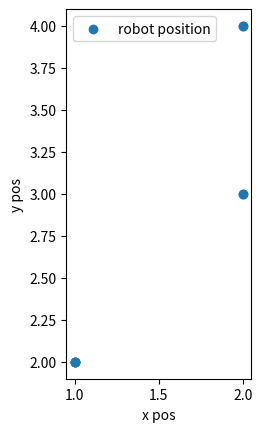
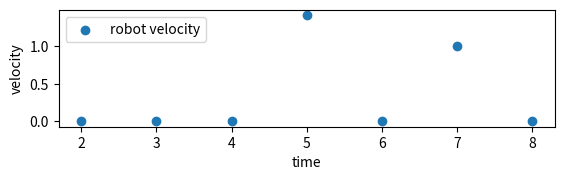
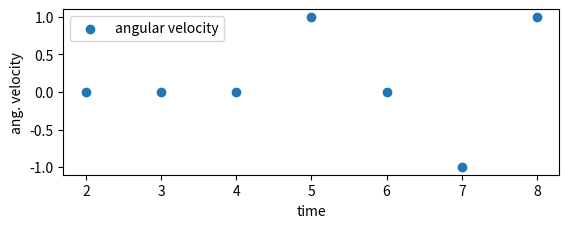

Recreate these plots in Python, in order.
import pandas as pd
import numpy as np
import matplotlib.pyplot as plt
from datetime import datetime
import os

class DataHandler():
    """Class to plot and/or save arbitrary data series"""

    def __init__(self, plot=True, save=True): #save_dual=True
        self._plot = plot
        self._save = save
        #self._save_dual = save_dual
        self._data = {}
        self._dualdata = {}

    def add_series(self, name, ind, dep, xlabel, ylabel):
        """Adds a new data series to the DataHandler dictionary of data series
        
        Series should take the form of an array with the independent variable, 
        an array with the corresponding dependent variable, and the labels for the plot"""

        new_series = Series(ind, dep, xlabel, ylabel)
        self._data[name] = new_series

    def add_dual_series(self, name, ind1, dep1, ind2, dep2, xlabel, ylabel):
        self._dualdata[name] = (ind1, dep1, ind2, dep2, xlabel, ylabel)

    def add_triple_series(self, name, ind1, dep1, ind2, dep2, ind3, dep3, xlabel, ylabel):
        self._tripledata[name] = (ind1, dep1, ind2, dep2, ind3, dep3, xlabel, ylabel)

    def make_plots(self):
        """Produces plots for each of the data series"""

        for index, name in enumerate(self._data):
            series = self._data[name]
            plt.figure(index)
            plt.scatter(series._ind, series._dep, label=name)
            plt.xlabel(series._xlabel)
            plt.ylabel(series._ylabel)
            plt.legend(loc="upper left")
            plt.axis('scaled')
        plt.show()

    def make_dual_plots(self):
        #fig = plt.figure()
        #ax1 = fig.add_subplot(111)
        for index, name in enumerate(self._dualdata):
            series = self._dualdata[name]
            plt.figure(index)
            plt.scatter(series[0], series[1], label = name)
            plt.scatter(series[2], series[3])
            plt.xlabel(series[4]) #check
            plt.ylabel(series[5]) #check
            plt.legend(["Desired", "Actual"])
            if name == 'Position':
                plt.ylim(-0.1, 0.5)
                #plt.axis('square')
            plt.title(label=name, loc="left")
        plt.show()
    """
    def make_triple_plots(self):
        #fig = plt.figure()
        #ax1 = fig.add_subplot(111)
        for index, name in enumerate(self._tripledata):
            series = self._tripledata[name]
            plt.figure(index)
            plt.scatter(series._ind1, series._dep1, label = name)
            plt.scatter(series._ind2, series._dep2, label = name)
            plt.scatter(series._ind3, series._dep3, label = name)
            plt.xlabel(series._xlabel) #check
            plt.ylabel(series._ylabel) #check
            plt.legend(["Desired", "Actual", "Error"])
            if name == 'Position':
                plt.ylim(-0.1, 0.5)
                #plt.axis('square')
            plt.title(label=name, loc="left")
        plt.show()
    """

    def save_data(self):
        """Saves all data series to the data directory"""

        now = datetime.now()
        data_folder = 'data/' + now.strftime("%m.%d.%Y/")
        data_filename = 'data/' + now.strftime("%m.%d.%Y/%H.%M") + '.csv'

        if not os.path.exists(data_folder):
            os.makedirs(data_folder)
        
        data = {}
        for name, series in self._data.items():
            data[name + ': ' + series._xlabel] = series._ind
            data[name + ': ' + series._ylabel] = series._dep

        for name, series in self._dualdata.items():
            data[name + ': ' + series[4] + '1'] = series[0]     
            data[name + ': ' + series[5] + '1'] = series[1]
            data[name + ': ' + series[4] + '2'] = series[2]
            data[name + ': ' + series[5] + '2'] = series[3]
            

        df = pd.DataFrame.from_dict(data, orient='index')
        df = df.transpose()
        df.to_csv(data_filename, index=False)


    """
    # [redacted]
    def save_data_dual(self):
        

        now = datetime.now()
        data_folder = 'data/' + now.strftime("%m.%d.%Y/")
        data_filename = 'data/' + now.strftime("%m.%d.%Y/%H.%M") + '.csv'

        if not os.path.exists(data_folder):
            os.makedirs(data_folder)
        
        data = {}
        for name, series in self._dualdata.items():
            data[name + '_ind1'] = series._ind1
            data[name + '_dep1'] = series._dep1
            data[name + '_ind2'] = series._ind2
            data[name + '_dep2'] = series._dep2

        df = pd.DataFrame.from_dict(data, orient='index')
        df = df.transpose()
        df.to_csv(data_filename, index=False)
    """

    def run(self):
        if self._plot: self.make_plots()
        if self._plot: self.make_dual_plots()
        if self._save: self.save_data()
        #if self._save_dual: self.save_data_dual()

class Series():
    """Class definition for data series"""

    def __init__(self, ind, dep, xlabel, ylabel):
        self._ind = ind
        self._dep = dep
        self._xlabel = xlabel
        self._ylabel = ylabel

if __name__ == '__main__':
    time = [1, 2, 3, 4, 5, 6, 7, 8]
    robot_x = [1, 1, 1, 1, 2, 2, 2, 2]
    robot_y = [2, 2, 2, 2, 3, 3, 4, 4]
    robot_theta = [0, 0, 0, 0, 1, 1, 0, 1]

    v = np.linalg.norm(np.diff(np.array([robot_x, robot_y])), axis=0)/np.diff(time)
    w = np.diff(robot_theta)/np.diff(time)

    dl = DataHandler(True, True)
    dl.add_series('robot position', robot_x, robot_y, 'x pos', 'y pos')
    dl.add_series('robot velocity', time[1:], v, 'time', 'velocity')
    dl.add_series('angular velocity', time[1:], w, 'time', 'ang. velocity')
    dl.run()
